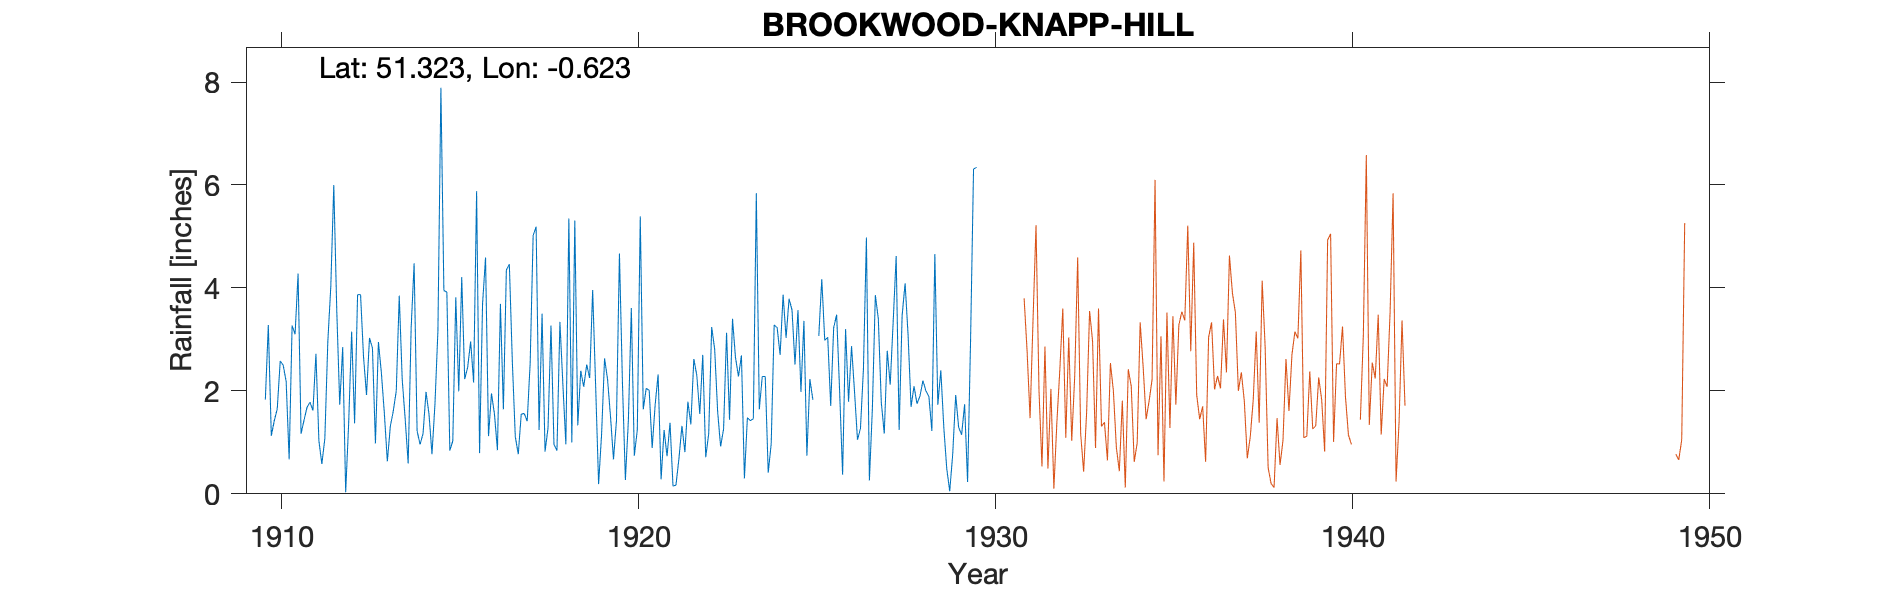

Source data for this figure (header and first rows):
BROOKWOOD-KNAPP-HILL-(LYNBROOK), , , , , , , , , , , , , , , , , , , , , 
Grid ref, SU960591, Long, -0.6227, Lat, 51.32, Elevation, 200, ft, , , , , , , , , , , , , 
Station no, 233/5, , , , , , , , , , , , , , , , , , , , 
, 1910, 1911, 1912, 1913, 1914, 1915, 1916, 1917, 1918, 1919, 1920, 1921, 1922, 1923, 1924, 1925, 1926, 1927, 1928, 1929, 1930
January, 1.83, 1.17, 3.57, 2.83, 0.59, 3.95, 0.79, 1.11, 3.27, 2.51, 2.18, 2.32, 2.62, 1.44, 2.28, 1.98, 3.48, 1.65, 3.09, 1.3, 
February, 3.28, 1.43, 1.73, 0.98, 3.22, 3.92, 3.69, 0.77, 0.96, 2.25, 0.27, 0.28, 2.3, 3.4, 0.41, 3.36, 1.99, 3.86, 1.69, 0.49, 
March, 1.13, 1.68, 2.85, 2.95, 4.48, 0.84, 4.59, 1.55, 0.84, 3.96, 1.42, 1.24, 1.55, 2.65, 0.97, 0.74, 0.37, 3.4, 2.09, 0.05, 
April, 1.42, 1.78, 0.03, 2.35, 1.22, 1.03, 1.12, 1.56, 3.34, 2.1, 3.61, 0.73, 2.7, 2.28, 3.28, 2.23, 3.2, 1.78, 1.75, 0.77, 
May, 1.65, 1.62, 1.37, 1.56, 0.96, 3.82, 1.95, 1.41, 2.12, 0.19, 0.74, 1.38, 0.71, 2.69, 3.23, 1.83, 1.79, 1.17, 1.9, 1.92, 
June, 2.58, 2.72, 3.15, 0.63, 1.17, 1.99, 1.55, 2.54, 0.96, 1.16, 1.24, 0.15, 1.17, 0.3, 2.7, 0, 2.87, 2.78, 2.2, 1.29, 
July, 2.5, 1.03, 1.37, 1.31, 1.98, 4.21, 0.85, 5.02, 5.35, 2.63, 5.39, 0.17, 3.24, 1.48, 3.87, 3.07, 1.99, 2.12, 2, 1.15, 
August, 2.18, 0.58, 3.87, 1.61, 1.55, 2.23, 3.69, 5.19, 1, 2.23, 1.64, 0.69, 2.81, 1.42, 3.03, 4.17, 1.05, 3.35, 1.89, 1.74, 
September, 0.67, 1.08, 3.87, 2, 0.77, 2.46, 1.64, 1.24, 5.31, 1.5, 2.05, 1.32, 1.6, 1.46, 3.79, 2.98, 1.27, 4.62, 1.22, 0.23, 
October, 3.27, 2.96, 2.66, 3.85, 1.74, 2.96, 4.35, 3.5, 1.33, 0.67, 2.01, 0.81, 0.92, 5.84, 3.57, 3.04, 2.43, 1.24, 4.66, 2.97, 
November, 3.1, 4.03, 1.92, 2.22, 3.17, 2.16, 4.46, 0.82, 2.39, 1.42, 0.89, 1.79, 1.26, 1.64, 2.51, 1.71, 4.98, 3.46, 1.73, 6.31, 
December, 4.28, 6, 3.03, 1.45, 7.89, 5.88, 2.58, 1.28, 2.08, 4.67, 1.73, 1.35, 3.13, 2.28, 3.57, 3.23, 0.26, 4.09, 2.4, 6.34, 
Total, 27.89, 26.08, 29.42, 23.74, 28.74, 35.45, 31.26, 25.99, 28.95, 25.29, 23.17, 12.23, 24.01, 26.88, 33.21, 28.34, 25.68, 33.52, 26.62, 24.56, 
British Rainfall 1909 has no entry for t…, , , , , , , , , , , , , , , , , , , , , 
1929 Station terminated Observer moved, , , , , , , , , , , , , , , , , , , , , 
